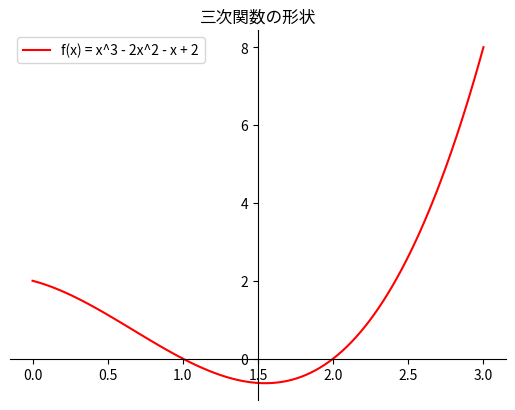
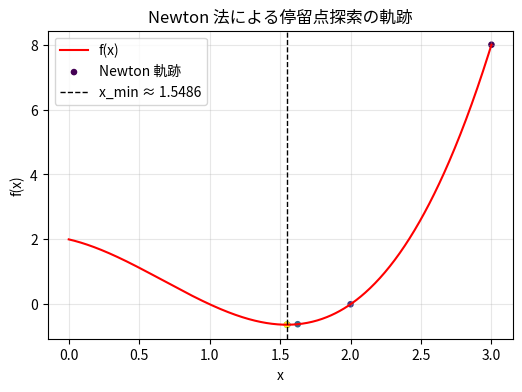
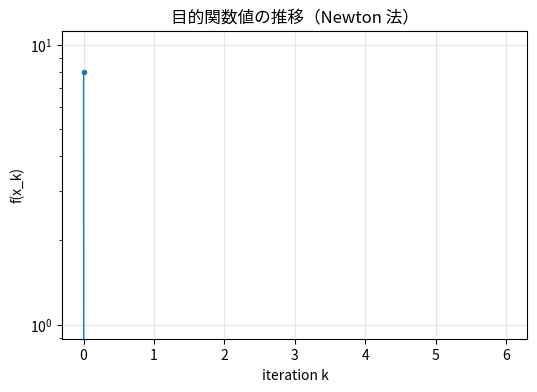

Generate these figures, in order, with matplotlib:
# ------------------------------------------------------------
# Newton 法（導関数に対する Newton-Raphson）で f(x)=x^3-2x^2-x+2 の極小点を求めるデモである
# ・停留点は f'(x)=0 の解であり、f''(x)>0 であれば極小である
# ・ラムダ式の定義（FirstDerivative, SecondDerivative）は元コードのまま保持するである
# ・付加機能：IPA系フォント設定／収束軌跡の可視化／解析解との比較／ゼロ割防止ガード
# ------------------------------------------------------------

import numpy as np
import matplotlib.pyplot as plt

# 文字フォント（IP なんとか＝IPA系）を優先的に使う設定である
from matplotlib import rcParams

rcParams["font.family"] = "sans-serif"
rcParams["font.sans-serif"] = [
    "IPAexGothic",
    "IPAGothic",
    "IPAexMincho",
    "IPAMincho",
    "Hiragino Sans",
    "Noto Sans CJK JP",
    "Meiryo",
    "DejaVu Sans",
]
rcParams["axes.unicode_minus"] = False  # マイナス記号の文字化け対策である

# 1) 可視化用の x グリッドと関数値 y を作成するである
x = np.linspace(0, 3, 100)
y = x**3 - 2 * x**2 - x + 2

# 2) 軸（原点）を中央に配置する体裁調整である（見やすさのため）
fig = plt.figure()
axdef = fig.add_subplot(1, 1, 1)
axdef.spines["left"].set_position("center")
axdef.spines["bottom"].set_position("zero")
axdef.spines["right"].set_color("none")
axdef.spines["top"].set_color("none")
axdef.xaxis.set_ticks_position("bottom")
axdef.yaxis.set_ticks_position("left")

# 3) 関数曲線を描画するである
plt.plot(x, y, "r", label="f(x) = x^3 - 2x^2 - x + 2")
plt.legend()
plt.title("三次関数の形状")
plt.show()

# 4) グリッド上での「近似的な最小位置」を参考表示するである（連続最適解そのものではない）
print("Value of x at the minimum of the function", x[np.argmin(y)])

# 5) 一次・二次導関数をラムダ式で定義する（元コードを保持）
FirstDerivative = lambda x: 3 * x**2 - 4 * x - 1  # f'(x)
SecondDerivative = lambda x: 6 * x - 4  # f''(x)

# 6) Newton 法の初期化である
ActualX = 3  # 初期点
PrecisionValue = 0.000001  # 収束判定（更新量のしきい値）
PreviousStepSize = 1  # 初期ステップ幅
MaxIteration = 10000  # 反復上限
IterationCounter = 0  # 反復カウンタ

# 収束過程の軌跡を保存（可視化用）である
x_hist = [ActualX]
f_hist = [ActualX**3 - 2 * ActualX**2 - ActualX + 2]

# 7) Newton 更新ループである： x_{k+1} = x_k - f'(x_k)/f''(x_k)
#    数値安定性のため f''(x) ≈ 0 のときは安全に停止するである
eps_h = 1e-12
while PreviousStepSize > PrecisionValue and IterationCounter < MaxIteration:
    PreviousX = ActualX
    denom = SecondDerivative(PreviousX)
    if abs(denom) < eps_h:
        print(f"警告: f''(x) が 0 に近い（x={PreviousX:.8f}）。更新を停止するである。")
        break
    ActualX = ActualX - FirstDerivative(PreviousX) / denom  # Newton ステップ
    PreviousStepSize = abs(ActualX - PreviousX)  # 更新量の絶対値で収束判定
    IterationCounter = IterationCounter + 1
    print(
        "Number of iterations = ",
        IterationCounter,
        "\nActual value of x  is = ",
        ActualX,
    )

    # 軌跡を記録するである
    x_hist.append(ActualX)
    f_hist.append(ActualX**3 - 2 * ActualX**2 - ActualX + 2)

# 8) 推定された極小点の x 値を出力するである
print("X value of f(x) minimum = ", ActualX)

# 9) 解析解と比較するである（f'(x)=0 → 3x^2 - 4x - 1 = 0 の解）
#     x = (2 ± √7)/3。f''(x) = 6x - 4 より、(2 - √7)/3 は極大、(2 + √7)/3 は極小である。
sqrt7 = np.sqrt(7.0)
x_max = (2 - sqrt7) / 3
x_min = (2 + sqrt7) / 3
print("\n=== 解析解（検算）===")
print(
    f"x_max = (2 - √7)/3 = {x_max:.10f}  （f''(x_max)={SecondDerivative(x_max):.6f} → 極大）"
)
print(
    f"x_min = (2 + √7)/3 = {x_min:.10f}  （f''(x_min)={SecondDerivative(x_min):.6f} → 極小）"
)
print(f"数値解との誤差 |ActualX - x_min| = {abs(ActualX - x_min):.3e}")

# 10) 収束過程の可視化である
# (a) 関数曲線上に更新点を重ねる
x_dense = np.linspace(0, 3, 600)
y_dense = x_dense**3 - 2 * x_dense**2 - x_dense + 2
plt.figure(figsize=(6, 4))
plt.plot(x_dense, y_dense, "r", label="f(x)")
plt.scatter(
    x_hist,
    [xi**3 - 2 * xi**2 - xi + 2 for xi in x_hist],
    s=14,
    c=np.linspace(0, 1, len(x_hist)),
    cmap="viridis",
    label="Newton 軌跡",
)
plt.axvline(x_min, color="k", linestyle="--", linewidth=1, label=f"x_min ≈ {x_min:.4f}")
plt.title("Newton 法による停留点探索の軌跡")
plt.xlabel("x")
plt.ylabel("f(x)")
plt.legend()
plt.grid(alpha=0.3)
plt.show()

# (b) 目的関数値 f(x_k) の減少プロット（ログ軸）
plt.figure(figsize=(6, 4))
plt.plot(f_hist, marker="o", markersize=3, linewidth=1)
plt.title("目的関数値の推移（Newton 法）")
plt.xlabel("iteration k")
plt.ylabel("f(x_k)")
plt.yscale("log")
plt.grid(alpha=0.3)
plt.show()
